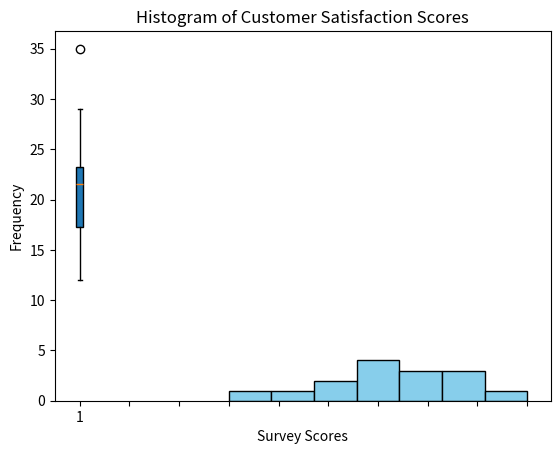

Python code for this plot:
import statistics

# Given list
numbers = [12, 15, 12, 18, 19, 12, 20, 22, 19, 19, 24, 24, 24, 26, 28]

# Compute mean, median, mode
mean_value = statistics.mean(numbers)
median_value = statistics.median(numbers)
mode_value = statistics.mode(numbers)

print("Numbers:", numbers)
print("Mean:", mean_value)
print("Median:", median_value)
print("Mode:", mode_value)

import numpy as np

list_x = [10, 20, 30, 40, 50]
list_y = [15, 25, 35, 45, 60]

x = np.array(list_x)
y = np.array(list_y)

# Covariance
cov_matrix = np.cov(x, y, bias=True)
cov_xy = cov_matrix[0][1]

# Correlation
corr_xy = np.corrcoef(x, y)[0][1]

print("List X:", list_x)
print("List Y:", list_y)
print("Covariance:", cov_xy)
print("Correlation Coefficient:", corr_xy)

import matplotlib.pyplot as plt

data = [12, 14, 14, 15, 18, 19, 19, 21, 22, 22, 23, 23, 24, 26, 29, 35]

plt.boxplot(data, vert=True, patch_artist=True)
plt.title("Boxplot of Data")
plt.ylabel("Values")
plt.show()

# Outlier detection using IQR
Q1 = np.percentile(data, 25)
Q3 = np.percentile(data, 75)
IQR = Q3 - Q1

lower_bound = Q1 - 1.5 * IQR
upper_bound = Q3 + 1.5 * IQR

outliers = [x for x in data if x < lower_bound or x > upper_bound]

print("Q1:", Q1, "Q3:", Q3, "IQR:", IQR)
print("Lower Bound:", lower_bound, "Upper Bound:", upper_bound)
print("Outliers:", outliers)

advertising_spend = [200, 250, 300, 400, 500]
daily_sales = [2200, 2450, 2750, 3200, 4000]

x = np.array(advertising_spend)
y = np.array(daily_sales)

cov_xy = np.cov(x, y, bias=True)[0][1]
corr_xy = np.corrcoef(x, y)[0][1]

print("Advertising Spend:", advertising_spend)
print("Daily Sales:", daily_sales)
print("Covariance:", cov_xy)
print("Correlation Coefficient:", corr_xy)

survey_scores = [7, 8, 5, 9, 6, 7, 8, 9, 10, 4, 7, 6, 9, 8, 7]

mean_score = statistics.mean(survey_scores)
median_score = statistics.median(survey_scores)
mode_score = statistics.mode(survey_scores)
std_dev = statistics.stdev(survey_scores)

print("Mean:", mean_score)
print("Median:", median_score)
print("Mode:", mode_score)
print("Standard Deviation:", std_dev)

plt.hist(survey_scores, bins=7, edgecolor='black', color='skyblue')
plt.title("Histogram of Customer Satisfaction Scores")
plt.xlabel("Survey Scores")
plt.ylabel("Frequency")
plt.xticks(range(1, 11))
plt.show()